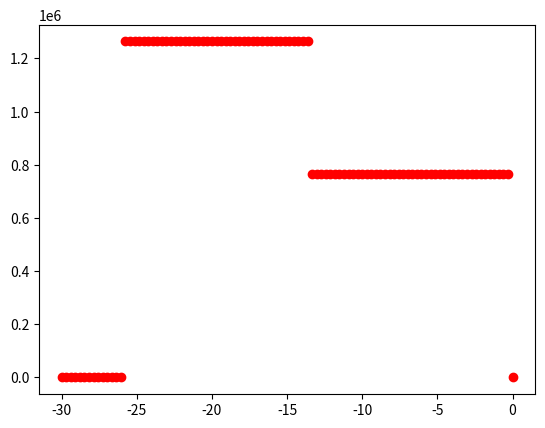

Here is the Python script that generated this plot:
import math
import numpy as np
import matplotlib.pyplot as plt

#Inputs from Description Assignments
L = 30 #[m]
L_f1 = 4 #[m]
L_f2 = 12.5 #[m]
L_f3 = 5.2 #[m]
R = 2 #[m]
d_lg = 1.8 #[m]
d_ztail = 2.8 #[m]
d_ytail = 5 #[m]
S_x = 1.7*10**(5) #[N]
W = 65000 #[kg]
n_s = 36
h_f = 1.8 #[m]
t_s = 0.003 #[m]
t_f = 0.02 #[m]
t_st = 0.0012 #[m]
h_st = 0.015 #[m]
w_st = 0.02 #[m]

#Computing q and S_x taking into account the safety factor
safetyfactor = 1.5
q = W*3*9.81*safetyfactor/L
S_x = S_x*safetyfactor

def step(location,power):
    if location>0 and power==0:
        return 1
    elif location>0 and power>0:
        return location**power
    else:
        return 0

def Case1():
    F_yR = q * L / L_f2 * (L / 2 - L_f1)
    F_y1 = q * L * (1 - 1 / L_f2 * (L / 2 - L_f1))
    return F_yR,F_y1

def ShearYCase1(zlocation,F_yR,F_y1):
    Sheary = -q*zlocation*step(zlocation,0) + F_yR*step(zlocation-L+L_f1+L_f2,0) + F_y1*step(zlocation-L+L_f1,0)
    return Sheary

def MomentXCase1(zlocation,F_yR,F_y1):
    Momentx =  -q*zlocation/2*step(zlocation,1) + F_yR*step(zlocation-L+L_f1+L_f2,1) + F_y1*step(zlocation-L+L_f1,1)
    return -Momentx

def Case2():
    F_xr = S_x*(L-L_f1)/L_f2
    F_x1 = S_x*(1-(L-L_f1)/L_f2)
    return F_xr,F_x1

def ShearXCase2(zlocation,F_xr,F_x1):
    Shearx = S_x*step(zlocation,0)-F_xr*step(zlocation-L+L_f1+L_f2,0)-F_x1*step(zlocation-L+L_f1,0)
    return Shearx

def MomentYCase2(zlocation,F_xr,F_x1):
    Momenty = S_x*step(zlocation,1)-F_xr*step(zlocation-L+L_f1+L_f2,1)-F_x1*step(zlocation-L+L_f1,1)
    return Momenty

def TorqueCase2(zlocation):
    Torque = -S_x*(1-(L-L_f1)/L_f2)*(d_lg+R)*(step(zlocation-L+L_f1+L_f2,0)-step(zlocation-L+L_f1,0))
    return Torque

def TorqueCase3(zlocation):
    Torque = S_x*(d_ytail-R)*(step(zlocation,0)-step(zlocation-L+L_f1+L_f2,0))
    return Torque

def ShearXCase4(zlocation):
    ShearX = S_x*d_ztail/L_f2*(step(zlocation-L+L_f1+L_f2,0)-step(zlocation-L+L_f1,0))
    return ShearX

def MomentYCase4(zlocation):
    MomentY = S_x*d_ztail*(step(zlocation,0)-step(zlocation-L+L_f1,0))-S_x*d_ztail/L_f2*(zlocation-L+L_f1+L_f2)*(step(zlocation-L+L_f1+L_f2,0)-step(zlocation-L+L_f1,0))
    return MomentY

def TorqueCase4(zlocation):
    Torque = S_x*d_ztail/L_f2*(d_lg+R)*(step(zlocation-L+L_f1+L_f2,0)-step(zlocation-L+L_f1,0))
    return Torque



############################################################
##########FUNCTIONS FOR VERIFICATION########################
def MomentX_Verification(zlocation,Case1,Case2):
    return MomentXCase1(zlocation,Case1[0],Case1[1])

def ShearY_Verification(zlocation,Case1,Case2):
    return ShearYCase1(zlocation,Case1[0],Case1[1])

def MomentY_Verification(zlocation,Case1,Case2):
    return MomentYCase2(zlocation,Case2[0],Case2[1])+MomentYCase4(zlocation)

def ShearX_Verification(zlocation,Case1,Case2):
    return ShearXCase2(zlocation,Case2[0],Case2[1])+ShearXCase4(zlocation)

def Torque_Verification(zlocation,Case1,Case2):
    return TorqueCase2(zlocation)+TorqueCase3(zlocation)+TorqueCase4(zlocation)

def J_Verification():
     J=np.pi*2*t_s*R**3+2*np.sqrt(R**2-(R-h_f)**2)*t_f**3*1/3
     return J

numbermax = 0
numbermin = 0
for i in np.linspace(0,L,100):
      plt.plot(-i,Torque_Verification(i,Case1(),Case2()),'ro')
      numbermax = max(Torque_Verification(i,Case1(),Case2()),numbermax)
      numbermin = min(Torque_Verification(i,Case1(),Case2()),numbermin)
plt.show()
print(numbermax,numbermin)
